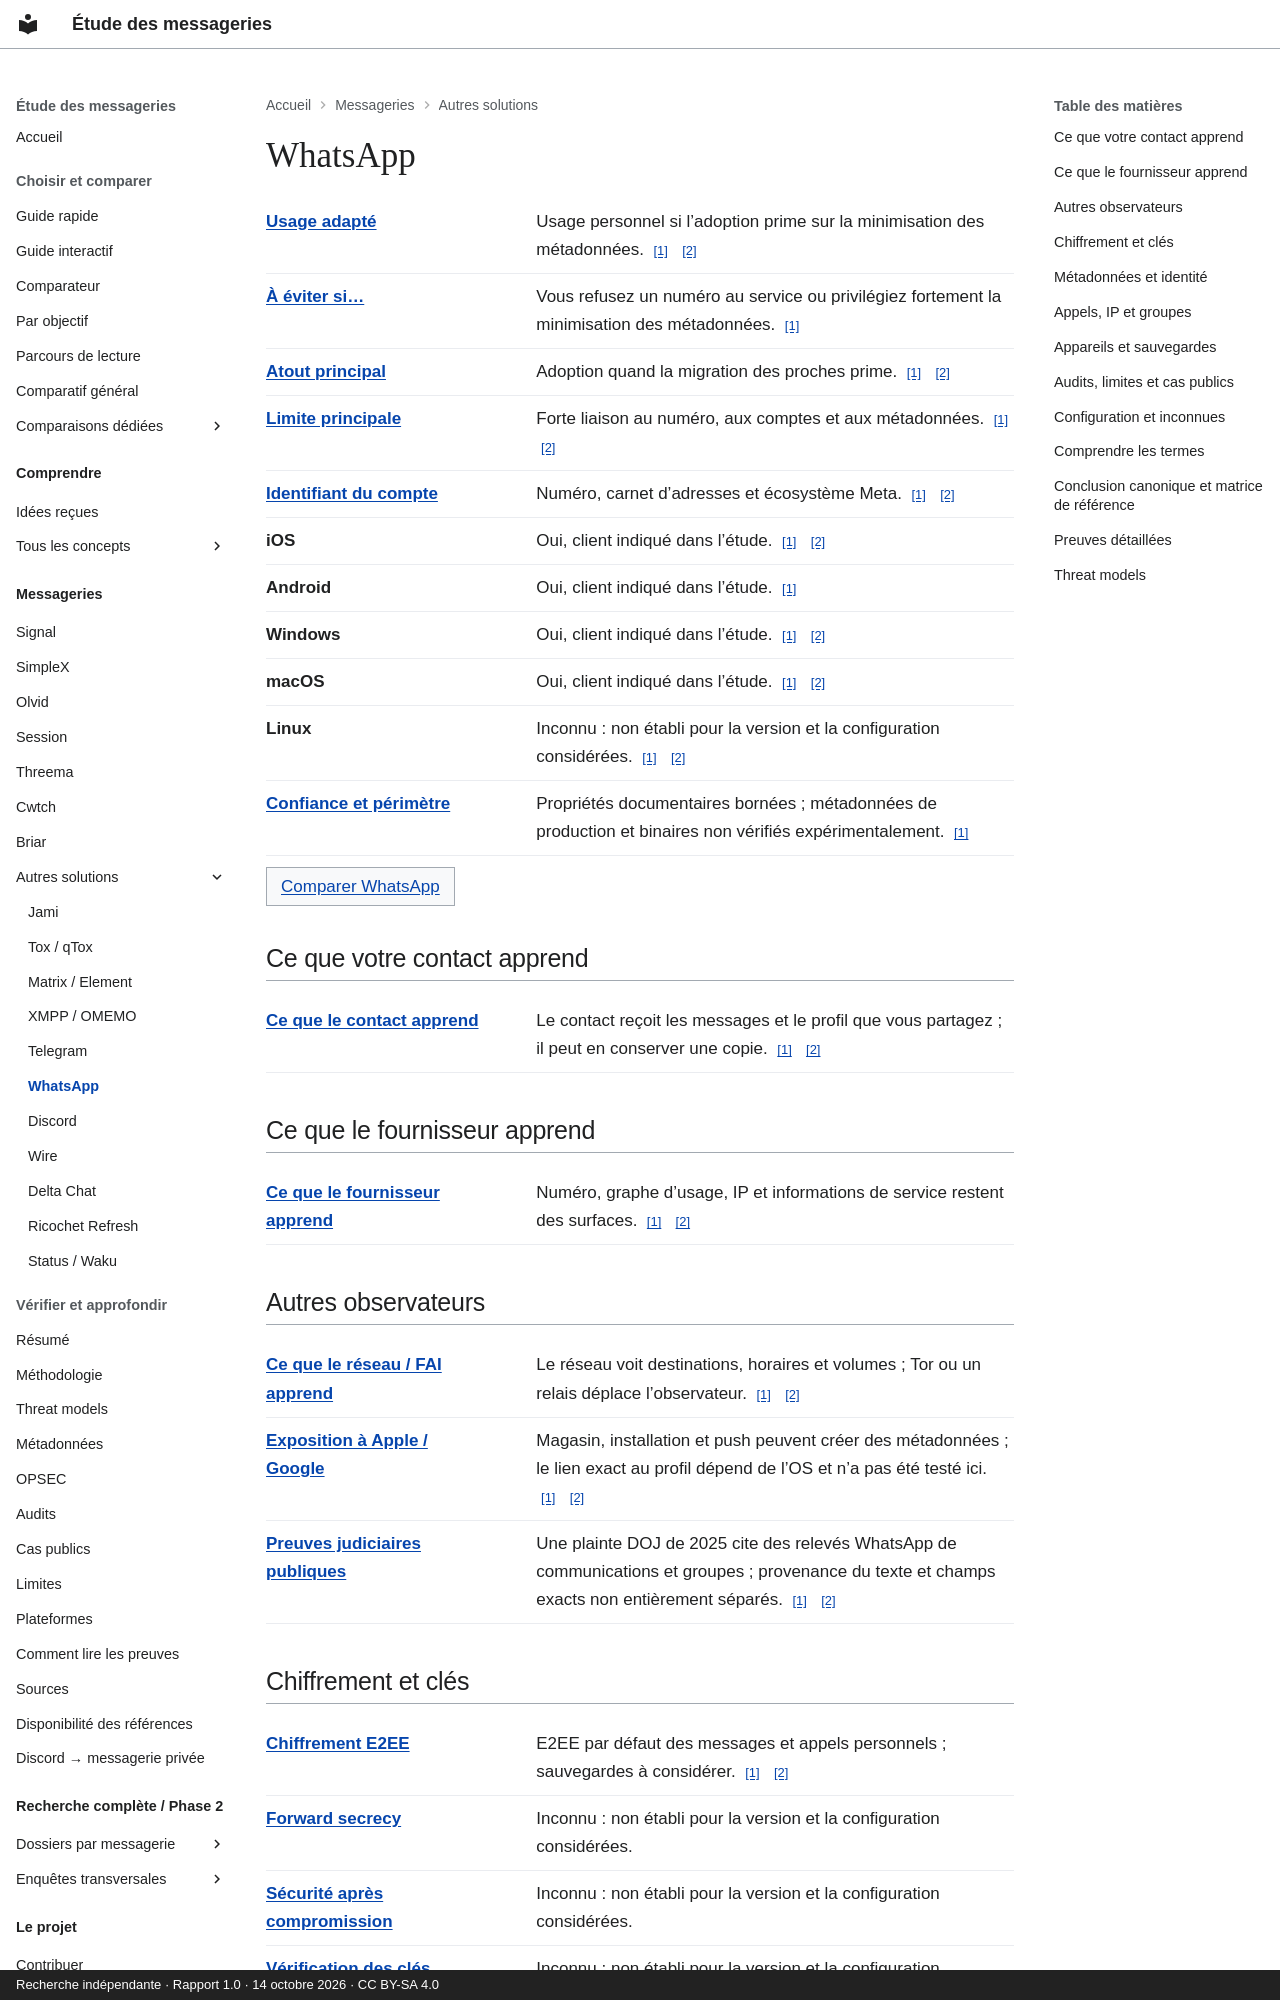

repository: Voldigoade/recherche-messageries · page: messageries/whatsapp/index.html · generator: mkdocs · copyright: Recherche indépendante · Rapport 1.0 · 14 octobre 2026 · CC BY-SA 4.0

---
title: WhatsApp
description: 'Fiche de référence : WhatsApp. Forte liaison au numéro, aux comptes
  et aux métadonnées.'
generated_v2: true
editorial_source: data/messengers.json
search:
  boost: 3
---

# WhatsApp

<dl class="fact-list"><div><dt><a href="/recherche-messageries/concepts/threat-model/" title="Préciser ce que vous protégez, contre qui, et avec quelles contraintes.">Usage adapté</a></dt><dd>Usage personnel si l’adoption prime sur la minimisation des métadonnées. <a class="fact-source" href="https://github.com/Voldigoade/recherche-messageries/blob/main/research/rapport-final-messageries.md#L276" aria-label="Source: WhatsApp / best — report.whatsapp">[1]</a> <a class="fact-source" href="https://github.com/Voldigoade/recherche-messageries/blob/main/research/rapport-final-messageries.md#L85" aria-label="Source: WhatsApp / best — report.comparison">[2]</a></dd></div><div><dt><a href="/recherche-messageries/concepts/threat-model/" title="Préciser ce que vous protégez, contre qui, et avec quelles contraintes.">À éviter si…</a></dt><dd>Vous refusez un numéro au service ou privilégiez fortement la minimisation des métadonnées. <a class="fact-source" href="https://github.com/Voldigoade/recherche-messageries/blob/main/research/rapport-final-messageries.md#L276" aria-label="Source: WhatsApp / avoid — report.whatsapp">[1]</a></dd></div><div><dt><a href="/recherche-messageries/concepts/threat-model/" title="Préciser ce que vous protégez, contre qui, et avec quelles contraintes.">Atout principal</a></dt><dd>Adoption quand la migration des proches prime. <a class="fact-source" href="https://github.com/Voldigoade/recherche-messageries/blob/main/research/rapport-final-messageries.md#L276" aria-label="Source: WhatsApp / strength — report.whatsapp">[1]</a> <a class="fact-source" href="https://github.com/Voldigoade/recherche-messageries/blob/main/research/rapport-final-messageries.md#L85" aria-label="Source: WhatsApp / strength — report.comparison">[2]</a></dd></div><div><dt><a href="/recherche-messageries/concepts/threat-model/" title="Préciser ce que vous protégez, contre qui, et avec quelles contraintes.">Limite principale</a></dt><dd>Forte liaison au numéro, aux comptes et aux métadonnées. <a class="fact-source" href="https://github.com/Voldigoade/recherche-messageries/blob/main/research/rapport-final-messageries.md#L276" aria-label="Source: WhatsApp / weakness — report.whatsapp">[1]</a> <a class="fact-source" href="https://github.com/Voldigoade/recherche-messageries/blob/main/research/rapport-final-messageries.md#L85" aria-label="Source: WhatsApp / weakness — report.comparison">[2]</a></dd></div><div><dt><a href="/recherche-messageries/concepts/pseudonymity/" title="Utiliser une identité différente de votre identité civile. Elle peut toutefois être reliée à vous.">Identifiant du compte</a></dt><dd>Numéro, carnet d’adresses et écosystème Meta. <a class="fact-source" href="https://github.com/Voldigoade/recherche-messageries/blob/main/research/rapport-final-messageries.md#L276" aria-label="Source: WhatsApp / identifier — report.whatsapp">[1]</a> <a class="fact-source" href="https://github.com/Voldigoade/recherche-messageries/blob/main/research/rapport-final-messageries.md#L85" aria-label="Source: WhatsApp / identifier — report.comparison">[2]</a></dd></div><div><dt>iOS</dt><dd>Oui, client indiqué dans l’étude. <a class="fact-source" href="https://github.com/Voldigoade/recherche-messageries/blob/main/research/rapport-final-messageries.md#L58" aria-label="Source: WhatsApp / ios — report.platforms">[1]</a> <a class="fact-source" href="https://github.com/Voldigoade/recherche-messageries/blob/main/research/rapport-final-messageries.md#L276" aria-label="Source: WhatsApp / ios — report.whatsapp">[2]</a></dd></div><div><dt>Android</dt><dd>Oui, client indiqué dans l’étude. <a class="fact-source" href="https://github.com/Voldigoade/recherche-messageries/blob/main/research/enquete-messageries-progress.md#L2000" aria-label="Source: WhatsApp / android — phase.whatsapp">[1]</a></dd></div><div><dt>Windows</dt><dd>Oui, client indiqué dans l’étude. <a class="fact-source" href="https://github.com/Voldigoade/recherche-messageries/blob/main/research/rapport-final-messageries.md#L58" aria-label="Source: WhatsApp / windows — report.platforms">[1]</a> <a class="fact-source" href="https://github.com/Voldigoade/recherche-messageries/blob/main/research/rapport-final-messageries.md#L276" aria-label="Source: WhatsApp / windows — report.whatsapp">[2]</a></dd></div><div><dt>macOS</dt><dd>Oui, client indiqué dans l’étude. <a class="fact-source" href="https://github.com/Voldigoade/recherche-messageries/blob/main/research/rapport-final-messageries.md#L58" aria-label="Source: WhatsApp / macos — report.platforms">[1]</a> <a class="fact-source" href="https://github.com/Voldigoade/recherche-messageries/blob/main/research/rapport-final-messageries.md#L276" aria-label="Source: WhatsApp / macos — report.whatsapp">[2]</a></dd></div><div><dt>Linux</dt><dd>Inconnu : non établi pour la version et la configuration considérées. <a class="fact-source" href="https://github.com/Voldigoade/recherche-messageries/blob/main/research/rapport-final-messageries.md#L58" aria-label="Source: WhatsApp / linux — report.platforms">[1]</a> <a class="fact-source" href="https://github.com/Voldigoade/recherche-messageries/blob/main/research/rapport-final-messageries.md#L276" aria-label="Source: WhatsApp / linux — report.whatsapp">[2]</a></dd></div><div><dt><a href="/recherche-messageries/concepts/threat-model/" title="Préciser ce que vous protégez, contre qui, et avec quelles contraintes.">Confiance et périmètre</a></dt><dd>Propriétés documentaires bornées ; métadonnées de production et binaires non vérifiés expérimentalement. <a class="fact-source" href="https://github.com/Voldigoade/recherche-messageries/blob/main/research/rapport-final-messageries.md#L46" aria-label="Source: WhatsApp / confidence — report.methodology">[1]</a></dd></div></dl><p><a class="study-link" href="/recherche-messageries/comparer/?apps=whatsapp,signal">Comparer WhatsApp</a></p>

## Ce que votre contact apprend

<dl class="fact-list"><div><dt><a href="/recherche-messageries/concepts/confidentiality/" title="Limiter qui peut accéder à une information, par exemple au texte d’une conversation.">Ce que le contact apprend</a></dt><dd>Le contact reçoit les messages et le profil que vous partagez ; il peut en conserver une copie. <a class="fact-source" href="https://github.com/Voldigoade/recherche-messageries/blob/main/research/rapport-final-messageries.md#L142" aria-label="Source: WhatsApp / contact — report.metadata">[1]</a> <a class="fact-source" href="https://github.com/Voldigoade/recherche-messageries/blob/main/research/rapport-final-messageries.md#L397" aria-label="Source: WhatsApp / contact — report.limits">[2]</a></dd></div></dl>

## Ce que le fournisseur apprend

<dl class="fact-list"><div><dt><a href="/recherche-messageries/concepts/metadata/" title="Les données autour de l’échange : comptes, IP, horaires, volumes, appareils ou groupes.">Ce que le fournisseur apprend</a></dt><dd>Numéro, graphe d’usage, IP et informations de service restent des surfaces. <a class="fact-source" href="https://github.com/Voldigoade/recherche-messageries/blob/main/research/rapport-final-messageries.md#L276" aria-label="Source: WhatsApp / provider — report.whatsapp">[1]</a> <a class="fact-source" href="https://github.com/Voldigoade/recherche-messageries/blob/main/research/rapport-final-messageries.md#L142" aria-label="Source: WhatsApp / provider — report.metadata">[2]</a></dd></div></dl>
